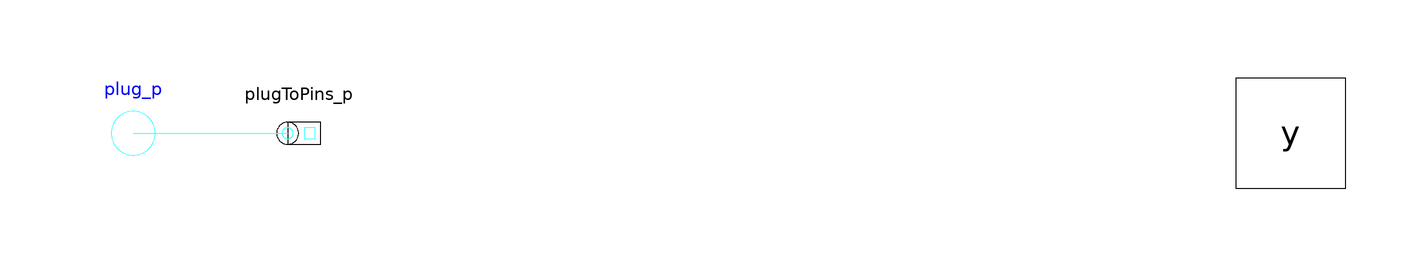

The Modelica model whose source follows is shown above as a component diagram (icons at their Placement, wires along their Line points).

partial model AbsoluteSensor "Partial potential sensor"
        extends Modelica.Icons.RotationalSensor;
        parameter Integer m(min=1) = 3 "number of phases";
        Modelica.SIunits.AngularVelocity omega = der(plug_p.reference.gamma);
        PositivePlug plug_p(final m=m)
          annotation (extent=[-110, -10; -90, 10]);
        annotation (Diagram, Icon(
          Line(points=[-70,0; -94,0], style(color=0)),
            Text(
              extent=[-100,100; 100,70],
              string="%name",
              style(
                pattern=0,
                fillColor=79,
                rgbfillColor={170,85,255},
                fillPattern=1)),
            Line(points=[70,0; 80,0; 90,0; 100,0],   style(
                color=58,
                rgbcolor={0,127,0},
                fillColor=7,
                rgbfillColor={255,255,255},
                fillPattern=1)),
            Text(extent=[100,-100; -100,-70],
              string="m=%m",
              style(
                color=0,
                rgbcolor={0,0,0},
                fillColor=0,
                rgbfillColor={0,0,0}))),
        Documentation(info="<html>

<p>
The absolute sensor partial model relies on the a
<a href=\"Modelica://Modelica_QuasiStationary.MultiPhase.Interfaces.PositivePlug\">positive plug</a> to measure the complex potential. Additionally this model contains a proper icon and a definition of the angular velocity.
</p>

<h4>See also</h4>

<p>
<a href=\"Modelica://Modelica_QuasiStationary.MultiPhase.Interfaces.RelativeSensor\">RelativeSensor</a>,
<a href=\"Modelica://Modelica_QuasiStationary.SinglePhase.Interfaces.AbsoluteSensor\">SinglePhase.Interfaces.AbsoluteSensor</a>,
<a href=\"Modelica://Modelica_QuasiStationary.SinglePhase.Interfaces.RelativeSensor\">SinglePhase.Interfaces.RelativeSensor</a>
</p>

</html>"));
        Blocks.Interfaces.ComplexOutput y[m]
          annotation (extent=[100,-10; 120,10]);
        Basic.PlugToPins_p plugToPins_p(final m=m)
          annotation (extent=[-80,-10; -60,10]);
      equation
        connect(plug_p, plugToPins_p.plug_p)
            annotation (points=[-100,0; -72,0], style(
            color=58,
            rgbcolor={0,127,0},
            smooth=0));
      end AbsoluteSensor;